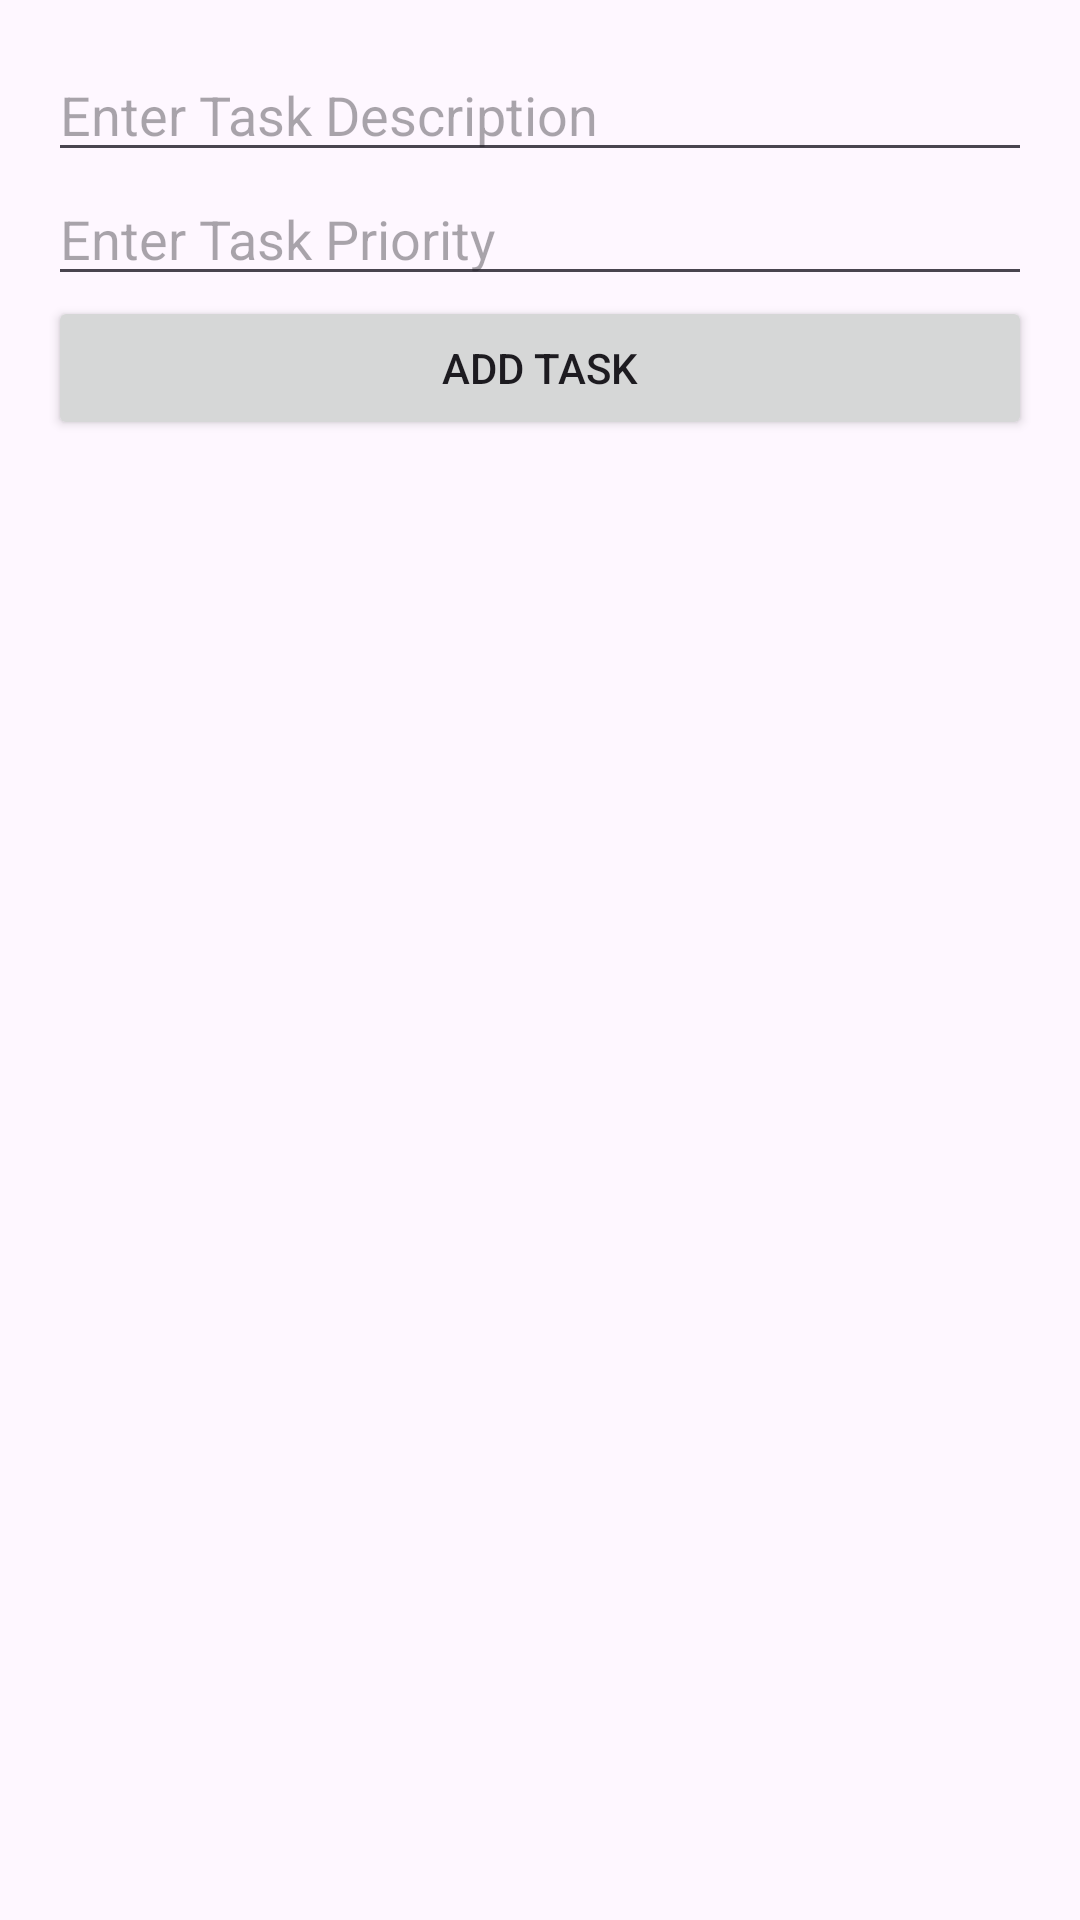

Here is an Android app screen rendered from its layout file. Give the layout XML and the strings, colors and styles it references.
<!-- AndroidManifest.xml: application theme Theme.Assg2 -->
<!-- res/layout/activity_main.xml -->
<?xml version="1.0" encoding="utf-8"?>
<LinearLayout xmlns:android="http://schemas.android.com/apk/res/android"
    android:layout_width="match_parent"
    android:layout_height="match_parent"
    android:orientation="vertical"
    android:padding="16dp">

    <EditText
        android:id="@+id/editTextDescription"
        android:layout_width="match_parent"
        android:layout_height="wrap_content"
        android:hint="Enter Task Description" />

    <EditText
        android:id="@+id/editTextPriority"
        android:layout_width="match_parent"
        android:layout_height="wrap_content"
        android:hint="Enter Task Priority" />

    <Button
        android:id="@+id/buttonAddTask"
        android:layout_width="match_parent"
        android:layout_height="wrap_content"
        android:text="Add Task" />

    <androidx.recyclerview.widget.RecyclerView
        android:id="@+id/recyclerView"
        android:layout_width="match_parent"
        android:layout_height="match_parent"
        android:paddingTop="10dp" />
</LinearLayout>
<!-- resources referenced by this layout -->
<resources>
  <style name="Theme.Assg2" parent="Base.Theme.Assg2" />
  <style name="Base.Theme.Assg2" parent="Theme.Material3.DayNight.NoActionBar">
          
          
      </style>
</resources>
